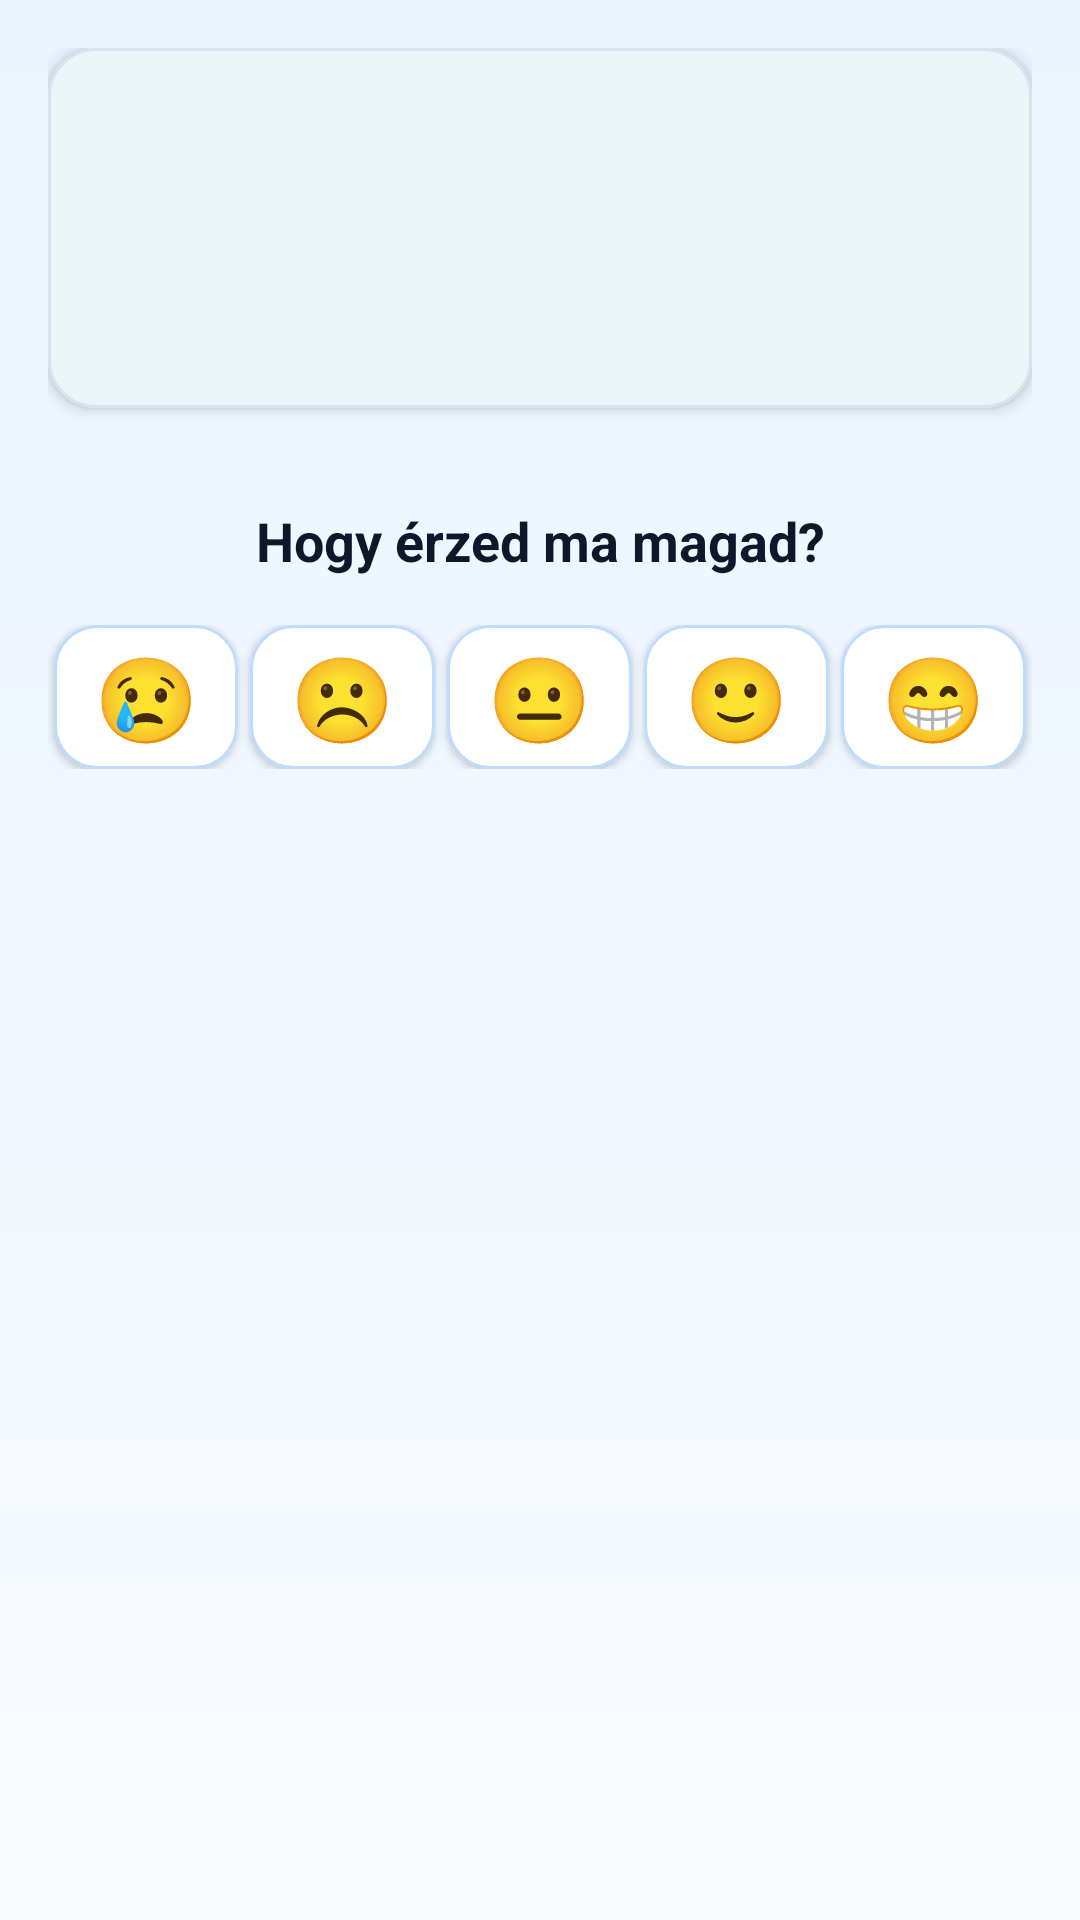

Produce the Android XML layout that renders to this screen, including the resource entries it uses.
<!-- AndroidManifest.xml: application theme Theme.MobilProg_Beadando -->
<!-- res/layout/fragment_first.xml -->
<?xml version="1.0" encoding="utf-8"?>
<androidx.constraintlayout.widget.ConstraintLayout xmlns:android="http://schemas.android.com/apk/res/android"
    xmlns:app="http://schemas.android.com/apk/res-auto"
    xmlns:tools="http://schemas.android.com/tools"
    android:layout_width="match_parent"
    android:layout_height="match_parent"
    android:background="@drawable/bg_screen_gradient"
    android:padding="16dp"
    >
    <com.google.android.material.card.MaterialCardView
        android:id="@+id/weatherCard"
        android:layout_width="0dp"
        android:layout_height="120dp"
        app:cardBackgroundColor="@color/surface"
        app:cardCornerRadius="16dp"
        app:cardElevation="3dp"
        app:strokeColor="@color/stroke_soft"
        app:strokeWidth="1dp"
        app:layout_constraintTop_toTopOf="parent"
        app:layout_constraintStart_toStartOf="parent"
        app:layout_constraintEnd_toEndOf="parent">

        <LinearLayout
            android:layout_width="match_parent"
            android:layout_height="match_parent"
            android:orientation="horizontal"
            android:gravity="center_vertical"
            android:padding="16dp">

            <TextView
                android:id="@+id/textCity"
                android:layout_width="0dp"
                android:layout_height="wrap_content"
                android:layout_weight="1"
                android:text=""
                android:textColor="@color/text_primary"
                android:textSize="22sp"
                android:textStyle="bold" />

            <TextView
                android:id="@+id/textTemp"
                android:layout_width="wrap_content"
                android:layout_height="wrap_content"
                android:text=""
                android:textColor="@color/brand_primary_dark"
                android:textSize="22sp"
                android:paddingStart="12dp"
                android:paddingEnd="12dp" />

            <TextView
                android:id="@+id/textWeather"
                android:layout_width="wrap_content"
                android:layout_height="wrap_content"
                android:text=""
                android:textColor="@color/text_secondary"
                android:textSize="18sp" />

        </LinearLayout>
    </com.google.android.material.card.MaterialCardView>
    <TextView
        android:id="@+id/moodTitle"
        android:layout_width="wrap_content"
        android:layout_height="wrap_content"
        android:text="@string/home_how_feel_today"
        android:textColor="@color/text_primary"
        android:textSize="18sp"
        android:textStyle="bold"
        android:layout_marginTop="32dp"
        app:layout_constraintTop_toBottomOf="@id/weatherCard"
        app:layout_constraintStart_toStartOf="parent"
        app:layout_constraintEnd_toEndOf="parent" />
    <LinearLayout
        android:id="@+id/moodSelector"
        android:layout_width="0dp"
        android:layout_height="wrap_content"
        android:orientation="horizontal"
        android:gravity="center"
        android:layout_marginTop="16dp"
        app:layout_constraintTop_toBottomOf="@id/moodTitle"
        app:layout_constraintStart_toStartOf="parent"
        app:layout_constraintEnd_toEndOf="parent">

        <Button
            android:id="@+id/emoji1"
            android:layout_width="0dp"
            android:layout_height="wrap_content"
            android:layout_marginHorizontal="2dp"
            android:layout_weight="1"
            android:background="@drawable/bg_emoji_button"
            android:text="😢"
            android:textSize="28sp"
            android:textAllCaps="false" />

        <Button
            android:id="@+id/emoji2"
            android:layout_width="0dp"
            android:layout_height="wrap_content"
            android:layout_marginHorizontal="2dp"
            android:layout_weight="1"
            android:background="@drawable/bg_emoji_button"
            android:text="☹️"
            android:textSize="28sp"
            android:textAllCaps="false" />

        <Button
            android:id="@+id/emoji3"
            android:layout_width="0dp"
            android:layout_height="wrap_content"
            android:layout_marginHorizontal="2dp"
            android:layout_weight="1"
            android:background="@drawable/bg_emoji_button"
            android:text="😐"
            android:textSize="28sp"
            android:textAllCaps="false" />

        <Button
            android:id="@+id/emoji4"
            android:layout_width="0dp"
            android:layout_height="wrap_content"
            android:layout_marginHorizontal="2dp"
            android:layout_weight="1"
            android:background="@drawable/bg_emoji_button"
            android:text="🙂"
            android:textSize="28sp"
            android:textAllCaps="false" />

        <Button
            android:id="@+id/emoji5"
            android:layout_width="0dp"
            android:layout_height="wrap_content"
            android:layout_marginHorizontal="2dp"
            android:layout_weight="1"
            android:background="@drawable/bg_emoji_button"
            android:text="😁"
            android:textSize="28sp"
            android:textAllCaps="false" />

    </LinearLayout>

    <LinearLayout
        android:id="@+id/moodResult"
        android:layout_width="match_parent"
        android:layout_height="wrap_content"
        android:background="@drawable/widget_background"
        android:orientation="vertical"
        android:gravity="center"
        android:layout_marginTop="32dp"
        android:padding="16dp"
        android:visibility="gone"
        app:layout_constraintTop_toBottomOf="@id/moodSelector"
        app:layout_constraintStart_toStartOf="parent"
        app:layout_constraintEnd_toEndOf="parent">

        <TextView
            android:id="@+id/moodEmoji"
            android:layout_width="wrap_content"
            android:layout_height="wrap_content"
            android:textSize="64sp"
            android:text="" />

        <TextView
            android:id="@+id/moodText"
            android:layout_width="wrap_content"
            android:layout_height="wrap_content"
            android:textSize="22sp"
            android:textColor="@color/text_primary"
            android:textStyle="bold"
            android:layout_marginTop="12dp"
            android:text="" />

    </LinearLayout>


</androidx.constraintlayout.widget.ConstraintLayout>
<!-- resources referenced by this layout -->
<resources>
  <color name="brand_primary_dark">#0E7490</color>
  <color name="stroke_soft">#D6E4F0</color>
  <color name="surface">#FFFFFF</color>
  <color name="text_primary">#0F172A</color>
  <color name="text_secondary">#475569</color>
  <!-- drawable bg_emoji_button (drawable) -->
  <?xml version="1.0" encoding="utf-8"?>
  <selector xmlns:android="http://schemas.android.com/apk/res/android">
      <item android:state_pressed="true">
          <shape android:shape="rectangle">
              <solid android:color="#DBEAFE" />
              <corners android:radius="14dp" />
              <stroke android:width="1dp" android:color="#93C5FD" />
          </shape>
      </item>
      <item>
          <shape android:shape="rectangle">
              <solid android:color="#FFFFFF" />
              <corners android:radius="14dp" />
              <stroke android:width="1dp" android:color="#BFDBFE" />
          </shape>
      </item>
  </selector>
  <!-- drawable bg_screen_gradient (drawable) -->
  <?xml version="1.0" encoding="utf-8"?>
  <shape xmlns:android="http://schemas.android.com/apk/res/android" android:shape="rectangle">
      <gradient
          android:angle="270"
          android:endColor="#F8FBFF"
          android:startColor="#EAF4FF" />
  </shape>
  <!-- drawable widget_background (drawable) -->
  <?xml version="1.0" encoding="utf-8"?>
  <shape xmlns:android="http://schemas.android.com/apk/res/android" android:shape="rectangle">
      <solid android:color="#F8FAFC" />
      <corners android:radius="18dp" />
      <stroke android:width="1dp" android:color="#D1D5DB" />
      <padding android:left="10dp" android:top="10dp" android:right="10dp" android:bottom="10dp" />
  </shape>
  <string name="home_how_feel_today">Hogy érzed ma magad?</string>
  <style name="Theme.MobilProg_Beadando" parent="Base.Theme.MobilProg_Beadando" />
  <style name="Base.Theme.MobilProg_Beadando" parent="Theme.Material3.DayNight.NoActionBar">
          <item name="colorPrimary">@color/brand_primary</item>
          <item name="colorOnPrimary">@color/white</item>
          <item name="colorSecondary">@color/brand_secondary</item>
          <item name="colorOnSecondary">@color/white</item>
          <item name="colorSurface">@color/surface</item>
          <item name="colorOnSurface">@color/text_primary</item>
          <item name="android:statusBarColor">@android:color/transparent</item>
          <item name="android:navigationBarColor">@color/surface</item>
          <item name="android:windowBackground">@drawable/bg_screen_gradient</item>
      </style>
  <color name="brand_primary">#0891B2</color>
  <color name="white">#FFFFFFFF</color>
  <color name="brand_secondary">#2563EB</color>
</resources>
